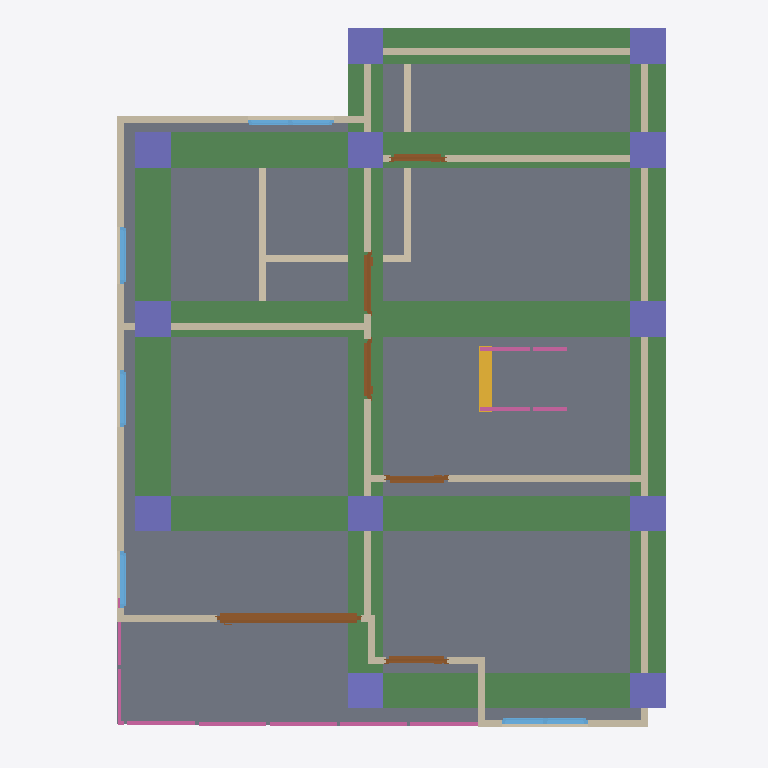
Plan cut of the same IFC building model at storey '2F' (level 3.00 m, cut at 4.40 m), seen from above with north up, elements coloured by IFC class: 18 walls (beige), 12 columns (violet), 8 beams (green), 6 doors (brown), 6 railings (pink), 5 windows (light blue), 2 slabs (grey), 1 stair flight (yellow). Cut surfaces are drawn darker.
Extent 10.0 m × 10.1 m × 7.1 m (x, y, z). Storeys (3): GF at 0.00 m; 2F at 3.00 m; 3F at 6.00 m. Elements (113): 27 IfcColumn, 27 IfcWall, 16 IfcRailing, 12 IfcBeam, 10 IfcDoor, 9 IfcWindow, 8 IfcSlab, 2 IfcStairFlight, 1 IfcCovering, 1 IfcRoof.

HEADER;
FILE_DESCRIPTION(('ViewDefinition[DesignTransferView]'),'2;1');
FILE_NAME('s05-discussion.ifc','2026-10-07T15:14:04+08:00',(''),(''),'IfcOpenShell 0.8.5-post1','Bonsai 0.8.5-post1','Nobody');
FILE_SCHEMA(('IFC4'));
ENDSEC;
DATA;
#1=IFCPROJECT('0C13P1mIvFcAphuhMfPfVS',$,'My Project',$,$,$,$,(#10,#22),#5);
#27=IFCSITE('0iXovhi$9AbwOyRsWtgqI8',$,'My Site',$,$,#50,$,$,$,$,$,$,$,$);
#33=IFCBUILDING('0MkIp17NTDf9cz_k0ZY8nl',$,'My Building',$,$,#56,$,$,$,$,$,$);
#39=IFCBUILDINGSTOREY('1QFeD7$wLDIvyitEmJadTr',$,'2F',$,$,#4293,$,$,$,$);
#63=IFCBUILDINGSTOREY('0E6fcvj3P3ueI7eWu79Zp7',$,'GF',$,$,#79,$,$,$,$);
#8951=IFCBUILDINGSTOREY('0CxtN4RiTBqeg7uyBN3o8K',$,'3F',$,$,#8972,$,$,$,$);
#4376=IFCSLAB('3Gax932IP0zw4VHwmwm1lK',$,'Slab',$,$,#4384,#4391,$,$);
#9846=IFCSLAB('1F6MDXPYj9MQnEzbv_rvw4',$,'Slab',$,$,#9853,#9860,$,$);
#11482=IFCBEAM('2U5kPY3wnAReXC5INMp4X7',$,'Beam',$,$,#11489,#11493,$,$);
#11435=IFCBEAM('3O0Tt_L_j7jxSwi8YiNi29',$,'Beam',$,$,#11481,#11446,$,$);
#11264=IFCBEAM('2DfMV9eeb8oub2UsGjlCe7',$,'Beam',$,$,#11272,#11276,$,$);
#11287=IFCBEAM('10ENA2CvL1ngsbylJJrqID',$,'Beam',$,$,#11294,#11298,$,$);
#11388=IFCBEAM('3jR2rM63T5zwdPzCdGiV6_',$,'Beam',$,$,#11434,#11399,$,$);
#11309=IFCBEAM('2V4aFWDEn0DvboauyAx5uo',$,'Beam',$,$,#11316,#11320,$,$);
#11504=IFCBEAM('2av8f2SUTDpBMKZyDsIA57',$,'Beam',$,$,#11540,#11515,$,$);
#11331=IFCBEAM('3ptpoUODjASgDC2uKZhWfc',$,'Beam',$,$,#11387,#11342,$,$);
#4552=IFCWALL('0nPIkwGpTE39zUZ4yPHEZa',$,'Wall',$,$,#5332,#4558,$,$);
#4652=IFCWALL('1NZ9UsqibCHhi2Fn7oY$nF',$,'Wall',$,$,#5003,#4658,$,$);
#5333=IFCWALL('0KVrde039F8OcK6YkIj1_1',$,'Wall',$,$,#5375,#5339,$,$);
#4577=IFCWALL('3ef1TAHhT8FfB4ES7O0Tq8',$,'Wall',$,$,#4912,#4583,$,$);
#4627=IFCWALL('1Ymnfj2YXF0fJf4FuSDx2H',$,'Wall',$,$,#4638,#4633,$,$);
#5634=IFCWALL('1PCziKtpTAcv2st8scE29I',$,'Wall',$,$,#5695,#5640,$,$);
#5430=IFCWALL('0gVgAIcaT9gu8dkFXD3hup',$,'Wall',$,$,#5491,#5436,$,$);
#6764=IFCDOOR('0WzP37Nlv2nQLk6Uk5LxbY',$,'Door',$,$,#7003,#6773,$,2.0,2.0334575176239014,$,.SLIDING_TO_RIGHT.,$);
#5532=IFCWALL('1r2VSlCPX7Wh_8aAKFL5n8',$,'Wall',$,$,#5593,#5538,$,$);
#11541=IFCCOLUMN('0lSl5YBYDBYw4ADC2s0p11',$,'Column',$,$,#11548,#11552,$,$);
#11629=IFCCOLUMN('2HsAHYhiH7Y8Y82PTXKzj8',$,'Column',$,$,#11636,#11640,$,$);
#11761=IFCCOLUMN('2haJbajsP14PjRMEWeFOlI',$,'Column',$,$,#11768,#11772,$,$);
#11783=IFCCOLUMN('0Ixto922P9aRJ4dUbdNi6u',$,'Column',$,$,#11790,#11794,$,$);
#11805=IFCCOLUMN('2MTMAFCyn8lfEvhkJqcmaT',$,'Column',$,$,#11812,#11816,$,$);
#11563=IFCCOLUMN('13yAOWxVn0wAWl7M9H4E7s',$,'Column',$,$,#11570,#11574,$,$);
#11607=IFCCOLUMN('1_aId6xcP90PCzF8GRp9pg',$,'Column',$,$,#11614,#11618,$,$);
#11717=IFCCOLUMN('3ShzWGC9PB7uHA$kGowIhF',$,'Column',$,$,#11724,#11728,$,$);
#11739=IFCCOLUMN('2cGK3cZlX4vRfAyN6gCo1k',$,'Column',$,$,#11746,#11750,$,$);
#11871=IFCCOLUMN('2nsC6m3jv6JBKdFqaQNx30',$,'Column',$,$,#11878,#11882,$,$);
#10962=IFCCOLUMN('3k$y40KHL5fwgJRfGz18mF',$,'Column',$,$,#10963,#10973,$,$);
#11827=IFCCOLUMN('3Jj0Mjqu53WBBMYCq2H$E$',$,'Column',$,$,#11834,#11838,$,$);
#772=IFCWALL('1Fpx5C4WDA_hTVOHCkJNBg',$,'Wall',$,$,#814,#778,$,$);
#4513=IFCWALL('0jU8IK4FvD3wYnWrwinnef',$,'Wall',$,$,#5235,#4520,$,$);
#10003=IFCSTAIRFLIGHT('3RkXV95kTCI9Q0JQS8W3BX',$,'StairFlight',$,$,#10068,#10012,$,8,7,0.15000000596046448,0.25,.STRAIGHT.);
#867=IFCWALL('02y9_aPzv0RfaTWanVEAqy',$,'Wall',$,$,#1304,#873,$,$);
#4677=IFCWALL('3_eezcdn151A8yjNutrXoF',$,'Wall',$,$,#5035,#4683,$,$);
#842=IFCWALL('14l52iTh94HhynqqDJDsJU',$,'Wall',$,$,#1259,#848,$,$);
#9429=IFCRAILING('0BdtZLVb1EixIxXx0fricK',$,'Railing',$,$,#9430,#9442,$,$);
#9492=IFCRAILING('1l1vG4rkf05vWq3y8Xr4sm',$,'Railing',$,$,#9517,#9505,$,$);
#7723=IFCWINDOW('2n_ZSGTmTC$RNTakO7oWPV',$,'Window',$,$,#7965,#7732,$,0.8999999761581421,1.2154366970062256,$,.DOUBLE_PANEL_VERTICAL.,$);
#167=IFCWALL('0zrdIZG9LFHQu5T7EYGtuq',$,'Wall',$,$,#473,#173,$,$);
#4752=IFCWALL('0YvcKkkfL1px4fwSS0oJqD',$,'Wall',$,$,#4763,#4758,$,$);
#7112=IFCDOOR('3nkOVdWDn0su__Mxj9UCgO',$,'Door',$,$,#7295,#7121,$,2.0,0.8836711645126343,$,.SINGLE_SWING_LEFT.,$);
#6166=IFCDOOR('3fxKphf4f0qBPdI9_yu9e$',$,'Door',$,$,#6364,#6175,$,2.0,0.8700384497642517,$,.SINGLE_SWING_RIGHT.,$);
#5844=IFCDOOR('2OwTGzBIT6XeB$VQdYqCcx',$,'Door',$,$,#6369,#5853,$,2.0,0.8719859719276428,$,.SINGLE_SWING_LEFT.,$);
#8866=IFCWINDOW('1mCAz_cdDEZf_YV3NRUv38',$,'Window',$,$,#8950,#8875,$,0.8999999761581421,1.2154366970062256,$,$,$);
#6478=IFCDOOR('3ZAiJDTXf1uwgmIwNDtbiA',$,'Door',$,$,#6661,#6487,$,2.0,0.852885365486145,$,.SINGLE_SWING_RIGHT.,$);
#4602=IFCWALL('0BXPfXmZf2RwpovEPu70xs',$,'Wall',$,$,#4944,#4608,$,$);
#7404=IFCDOOR('1911XN4Qn9Wem7v8Dljefz',$,'Door',$,$,#7587,#7413,$,2.0,0.7653869390487671,$,.SINGLE_SWING_LEFT.,$);
#8557=IFCWINDOW('2EG4TlYcv878qV7uxesFNJ',$,'Window',$,$,#8730,#8566,$,0.8999999761581421,0.8101162910461426,$,.SINGLE_PANEL.,$);
#10417=IFCRAILING('3uLdLTZJf1gRL9vi5lVJPL',$,'Railing',$,'FRAMELESS_PANEL',#10474,#10426,$,.USERDEFINED.);
#10475=IFCRAILING('0dRfHaNm132A_cyh9MBeux',$,'Railing',$,'FRAMELESS_PANEL',#10637,#10488,$,.USERDEFINED.);
#8047=IFCWINDOW('3PwH$xOAv7lgN9ycJqJ9DZ',$,'Window',$,$,#8220,#8056,$,0.8999999761581421,0.7975742816925049,$,.SINGLE_PANEL.,$);
#8302=IFCWINDOW('2TQHHdfiLC5AdT1hz3CdnN',$,'Window',$,$,#8475,#8311,$,0.8999999761581421,0.8003785610198975,$,.SINGLE_PANEL.,$);
#4727=IFCWALL('0d7_qyy0b1f9nO7yW8vkBO',$,'Wall',$,$,#5099,#4733,$,$);
#9701=IFCRAILING('1T6yAaMmvDRRMOuh4N4MfT',$,'Railing',$,'FRAMELESS_PANEL',#9820,#9710,$,.USERDEFINED.);
#4702=IFCWALL('1Utw_Drsj6Bxk8xtsW4tEs',$,'Wall',$,$,#5067,#4708,$,$);
#9592=IFCRAILING('1iEXNQAwr368Wdiv15Y1Ng',$,'Railing',$,'FRAMELESS_PANEL',#9613,#9601,$,.USERDEFINED.);
ENDSEC;
